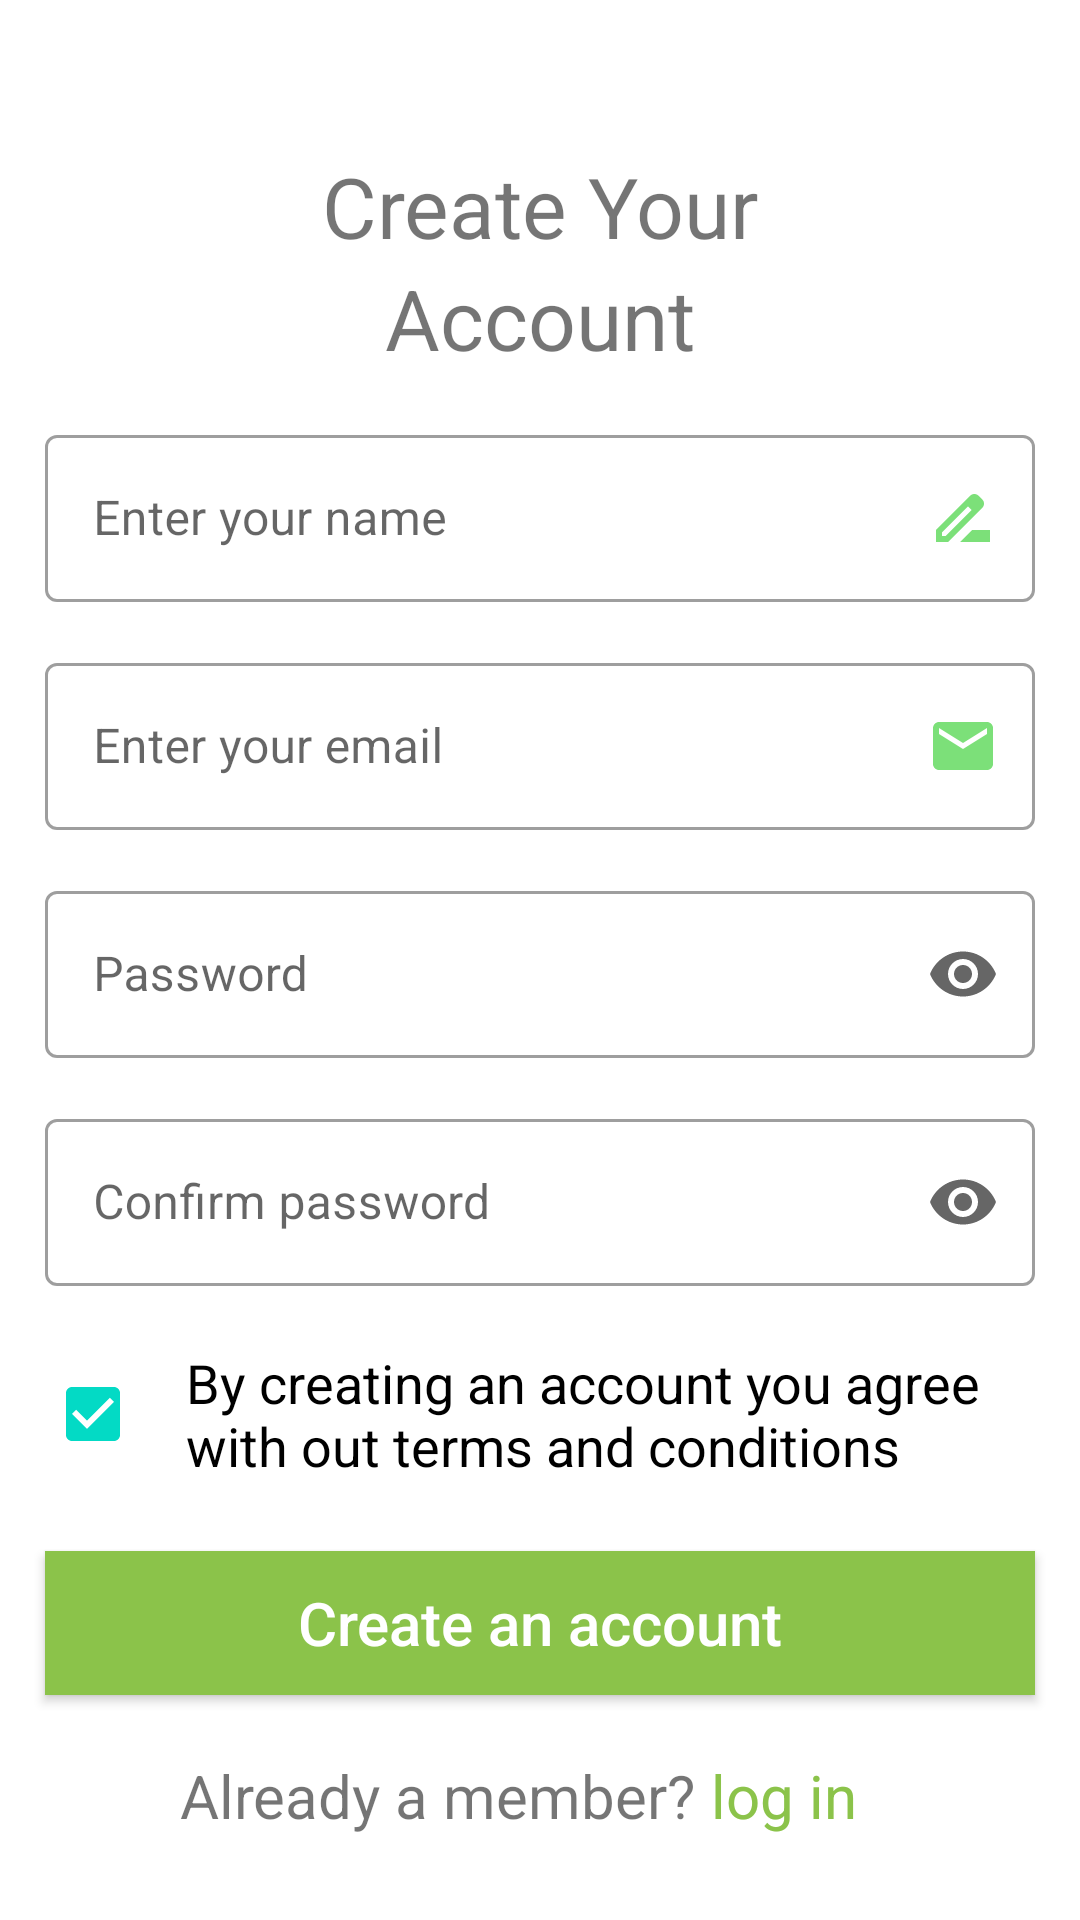

Android layout source for this screen:
<!-- AndroidManifest.xml: application theme Theme.PharmacyManager -->
<!-- res/layout/fragment_registration.xml -->
<?xml version="1.0" encoding="utf-8"?>
<androidx.constraintlayout.widget.ConstraintLayout
    xmlns:android="http://schemas.android.com/apk/res/android"
    xmlns:tools="http://schemas.android.com/tools"
    android:layout_width="match_parent"
    android:layout_height="match_parent"
    xmlns:app="http://schemas.android.com/apk/res-auto"
    tools:context=".ui.authentication.RegistrationFragment">



    <androidx.appcompat.widget.AppCompatTextView
        android:id="@+id/text3"
       app:layout_constraintTop_toTopOf="parent"
        app:layout_constraintStart_toStartOf="parent"
        app:layout_constraintEnd_toEndOf="parent"
        android:text="Create Your"
        app:fontFamily="@font/biryani_extralight"
        android:layout_marginTop="50dp"
        android:textSize="28sp"
        android:layout_width="wrap_content"
        android:layout_height="wrap_content"/>

    <androidx.appcompat.widget.AppCompatTextView
        android:id="@+id/text4"
        app:layout_constraintTop_toBottomOf="@id/text3"
        app:layout_constraintStart_toStartOf="parent"
        app:layout_constraintEnd_toEndOf="parent"
        android:text="Account"
        app:fontFamily="@font/biryani_extralight"
        android:textSize="28sp"
        android:layout_width="wrap_content"
        android:layout_height="wrap_content"/>

    <com.google.android.material.textfield.TextInputLayout
        app:layout_constraintTop_toBottomOf="@id/text4"
        android:id="@+id/name"
        android:layout_width="match_parent"
        android:layout_height="wrap_content"
        app:endIconDrawable="@drawable/name_24"
        app:endIconMode="custom"
        app:endIconTint="@color/colorPrimaryDark"
        android:hint="@string/name"
        android:layout_margin="15dp"
        style="@style/Widget.MaterialComponents.TextInputLayout.OutlinedBox">

        <com.google.android.material.textfield.TextInputEditText
            android:layout_width="match_parent"
            android:layout_height="wrap_content" />
    </com.google.android.material.textfield.TextInputLayout>

    <com.google.android.material.textfield.TextInputLayout
        app:layout_constraintTop_toBottomOf="@id/name"
        android:id="@+id/email"
        android:layout_width="match_parent"
        android:layout_height="wrap_content"
        android:hint="@string/label"
        android:layout_margin="15dp"
        app:endIconDrawable="@drawable/email_24"
        app:endIconMode="custom"
        app:endIconTint="@color/colorPrimaryDark"
        style="@style/Widget.MaterialComponents.TextInputLayout.OutlinedBox">

        <com.google.android.material.textfield.TextInputEditText
            android:layout_width="match_parent"
            android:layout_height="wrap_content"
            />
    </com.google.android.material.textfield.TextInputLayout>

    <com.google.android.material.textfield.TextInputLayout
        app:layout_constraintTop_toBottomOf="@id/email"
        android:id="@+id/outlinedPassword"
        android:layout_width="match_parent"
        android:layout_height="wrap_content"
        android:hint="@string/password"
        app:endIconMode="password_toggle"
        android:layout_margin="15dp"
        style="@style/Widget.MaterialComponents.TextInputLayout.OutlinedBox">

        <com.google.android.material.textfield.TextInputEditText
            android:layout_width="match_parent"
            android:layout_height="wrap_content"
            android:inputType="numberPassword"
            />
    </com.google.android.material.textfield.TextInputLayout>

    <com.google.android.material.textfield.TextInputLayout
        app:layout_constraintTop_toBottomOf="@id/outlinedPassword"
        android:id="@+id/c_Password"
        android:layout_width="match_parent"
        android:layout_height="wrap_content"
        android:hint="@string/cpassword"
        app:endIconMode="password_toggle"
        android:layout_margin="15dp"
        style="@style/Widget.MaterialComponents.TextInputLayout.OutlinedBox">

        <com.google.android.material.textfield.TextInputEditText
            android:layout_width="match_parent"
            android:layout_height="wrap_content"
            android:inputType="numberPassword"
            />
    </com.google.android.material.textfield.TextInputLayout>


    <CheckBox
        android:id="@+id/check"
        app:layout_constraintTop_toBottomOf="@id/c_Password"
        app:layout_constraintStart_toStartOf="parent"
        app:layout_constraintEnd_toEndOf="parent"
        android:text="@string/terms"
        android:maxLines="2"
        android:layout_marginTop="5dp"
        android:layout_marginStart="15dp"
        android:layout_marginEnd="15dp"
        android:textSize="18sp"
        android:padding="15dp"
        android:checked="true"
        android:layout_width="match_parent"
        android:layout_height="wrap_content"/>

    <androidx.appcompat.widget.AppCompatButton
        android:id="@+id/registration"
        android:layout_width="match_parent"
        android:layout_height="wrap_content"
        android:layout_marginTop="8dp"
        android:layout_marginStart="15dp"
        android:layout_marginEnd="15dp"
        android:background="#8BC34A"
        android:text="@string/account"
        android:textAllCaps="false"
        android:textColor="@color/white"
        android:textSize="20sp"
        app:layout_constraintEnd_toEndOf="parent"
        app:layout_constraintStart_toStartOf="parent"
        app:layout_constraintTop_toBottomOf="@id/check" />

    <androidx.appcompat.widget.AppCompatTextView
        android:id="@+id/text5"
        app:layout_constraintTop_toBottomOf="@id/registration"
        app:layout_constraintStart_toStartOf="parent"
        android:text="@string/member"
        android:textSize="20sp"
        app:fontFamily="@font/biryani_extralight"
        android:layout_marginTop="20dp"
        android:layout_marginStart="60dp"
        android:layout_width="wrap_content"
        android:layout_height="wrap_content"/>

    <androidx.appcompat.widget.AppCompatTextView
        android:id="@+id/logText"
        app:layout_constraintTop_toBottomOf="@id/registration"
        app:layout_constraintStart_toEndOf="@id/text5"
        android:text="@string/log"
        android:textColor="#8BC34A"
        android:textSize="20sp"
        android:layout_marginTop="20dp"
        android:layout_marginStart="5dp"
        android:layout_width="wrap_content"
        android:layout_height="wrap_content"/>


</androidx.constraintlayout.widget.ConstraintLayout>
<!-- resources referenced by this layout -->
<resources>
  <color name="colorPrimaryDark">#7CE079</color>
  <color name="white">#FFFFFFFF</color>
  <!-- drawable email_24 (drawable) -->
  <vector android:height="24dp" android:tint="#8DE57B"
      android:viewportHeight="24" android:viewportWidth="24"
      android:width="24dp" xmlns:android="http://schemas.android.com/apk/res/android">
      <path android:fillColor="@android:color/white" android:pathData="M20,4L4,4c-1.1,0 -1.99,0.9 -1.99,2L2,18c0,1.1 0.9,2 2,2h16c1.1,0 2,-0.9 2,-2L22,6c0,-1.1 -0.9,-2 -2,-2zM20,8l-8,5 -8,-5L4,6l8,5 8,-5v2z"/>
  </vector>
  <!-- drawable name_24 (drawable) -->
  <vector android:height="24dp" android:tint="#8DE57B"
      android:viewportHeight="24" android:viewportWidth="24"
      android:width="24dp" xmlns:android="http://schemas.android.com/apk/res/android">
      <path android:fillColor="@android:color/white" android:pathData="M18.41,5.8L17.2,4.59c-0.78,-0.78 -2.05,-0.78 -2.83,0l-2.68,2.68L3,15.96V20h4.04l8.74,-8.74 2.63,-2.63c0.79,-0.78 0.79,-2.05 0,-2.83zM6.21,18H5v-1.21l8.66,-8.66 1.21,1.21L6.21,18zM11,20l4,-4h6v4H11z"/>
  </vector>
  <string name="account">Create an account</string>
  <string name="cpassword">Confirm password</string>
  <string name="label">Enter your email</string>
  <string name="log">log in</string>
  <string name="member">Already a member?</string>
  <string name="name">Enter your name</string>
  <string name="password">Password</string>
  <string name="terms">By creating an account you agree with out terms and conditions</string>
  <style name="Theme.PharmacyManager" parent="Theme.MaterialComponents.DayNight.DarkActionBar">
          
          <item name="colorPrimary">@color/blue</item>
          <item name="colorPrimaryVariant">@color/purple_700</item>
          <item name="colorOnPrimary">@color/white</item>
          
          <item name="colorSecondary">@color/teal_200</item>
          <item name="colorSecondaryVariant">@color/teal_700</item>
          <item name="colorOnSecondary">@color/black</item>
          
          <item name="android:statusBarColor" tools:targetApi="l">@color/statusBar</item>
          
      </style>
  <color name="blue">#1976D2</color>
  <color name="purple_700">#FF3700B3</color>
  <color name="teal_200">#FF03DAC5</color>
  <color name="teal_700">#FF018786</color>
  <color name="black">#FF000000</color>
  <color name="statusBar">#006db3</color>
</resources>
